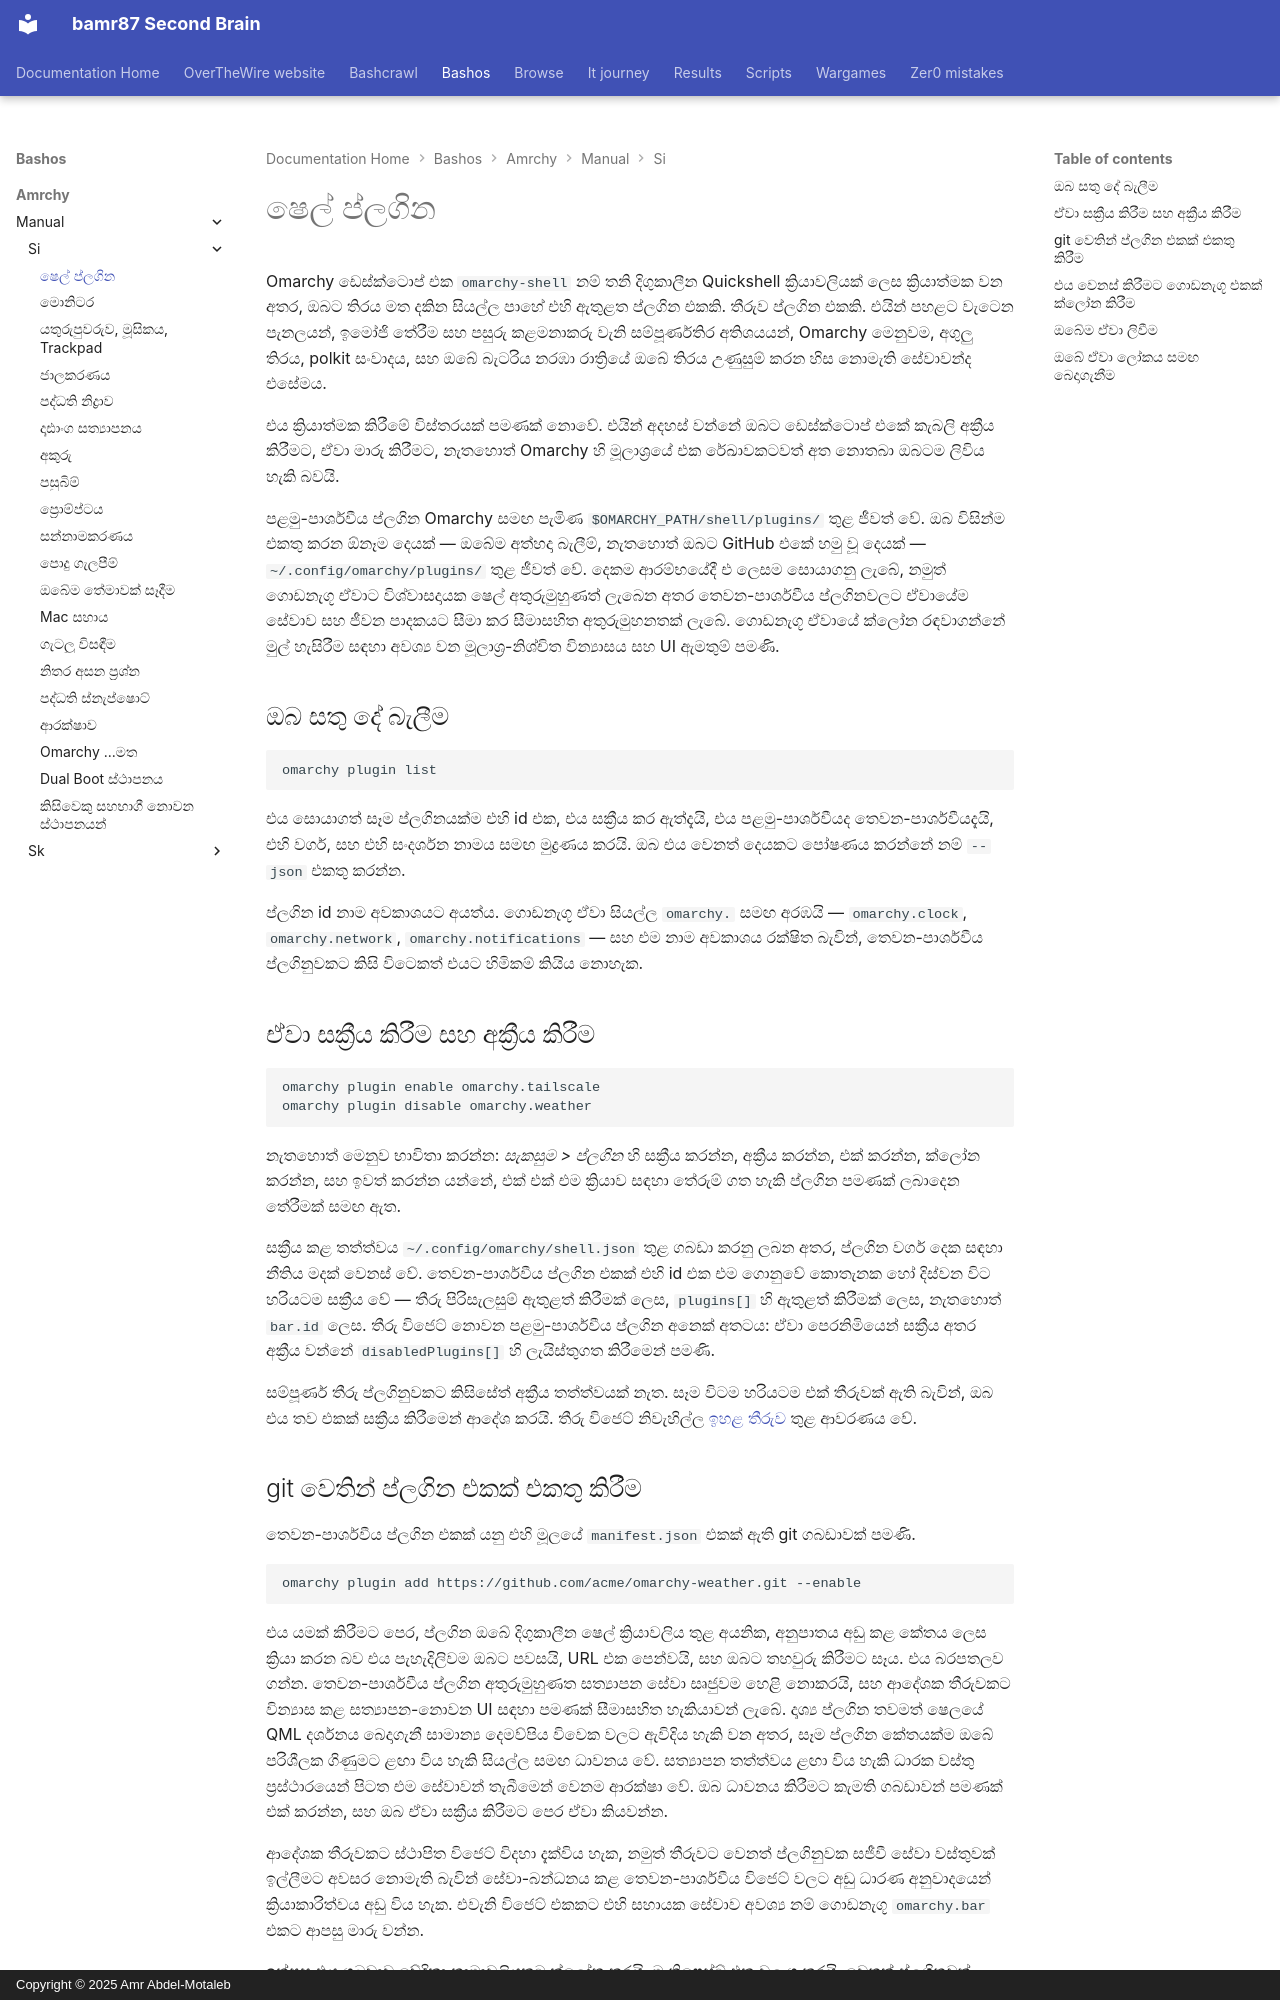

repository: bamr87/README · page: bashos/amrchy/manual/si/32-shell-plugins/index.html · generator: mkdocs · copyright: Copyright © 2025 Amr Abdel-Motaleb

---
source_file: amrchy/manual/si/32-shell-plugins.md
source_repo: bamr87/bashos
source_url: https://github.com/bamr87/bashos/blob/main/amrchy/manual/si/32-shell-plugins.md
title: ෂෙල් ප්ලගින
---
# ෂෙල් ප්ලගින

Omarchy ඩෙස්ක්ටොප් එක `omarchy-shell` නම් තනි දිගුකාලීන Quickshell ක්රියාවලියක් ලෙස ක්රියාත්මක වන අතර, ඔබට තිරය මත දකින සියල්ල පාහේ එහි ඇතුළත ප්ලගින එකකි. තීරුව ප්ලගින එකකි. එයින් පහළට වැටෙන පැනලයන්, ඉමෝජි තේරීම සහ පසුරු කළමනාකරු වැනි සම්පූර්ණතිර අතිශයයන්, Omarchy මෙනුවම, අගුලු තිරය, polkit සංවාදය, සහ ඔබේ බැටරිය නරඹා රාත්රියේ ඔබේ තිරය උණුසුම් කරන හිස නොමැති සේවාවන්ද එසේමය.

එය ක්රියාත්මක කිරීමේ විස්තරයක් පමණක් නොවේ. එයින් අදහස් වන්නේ ඔබට ඩෙස්ක්ටොප් එකේ කැබලි අක්රීය කිරීමට, ඒවා මාරු කිරීමට, නැතහොත් Omarchy හි මූලාශ්රයේ එක රේඛාවකටවත් අත නොතබා ඔබටම ලිවිය හැකි බවයි.

පළමු-පාර්ශවීය ප්ලගින Omarchy සමඟ පැමිණ `$OMARCHY_PATH/shell/plugins/` තුළ ජීවත් වේ. ඔබ විසින්ම එකතු කරන ඕනෑම දෙයක් — ඔබේම අත්හදා බැලීම්, නැතහොත් ඔබට GitHub එකේ හමු වූ දෙයක් — `~/.config/omarchy/plugins/` තුළ ජීවත් වේ. දෙකම ආරම්භයේදී එ ලෙසම සොයාගනු ලැබේ, නමුත් ගොඩනැගූ ඒවාට විශ්වාසදායක ෂෙල් අතුරුමුහුණත් ලැබෙන අතර තෙවන-පාර්ශවීය ප්ලගිනවලට ඒවායේම සේවාව සහ ජීවන පාදකයට සීමා කර සීමාසහිත අතුරුමුහනතක් ලැබේ. ගොඩනැගූ ඒවායේ ක්ලෝන රඳවාගන්නේ මුල් හැසිරීම සඳහා අවශ්ය වන මූලාශ්ර-නිශ්චිත වින්යාසය සහ UI ඇමතුම් පමණි.

## ඔබ සතු දේ බැලීම

```
omarchy plugin list
```

එය සොයාගත් සෑම ප්ලගිනයක්ම එහි id එක, එය සක්රීය කර ඇත්දැයි, එය පළමු-පාර්ශවීයද තෙවන-පාර්ශවීයදැයි, එහි වර්ග, සහ එහි සංදර්ශන නාමය සමඟ මුද්රණය කරයි. ඔබ එය වෙනත් දෙයකට පෝෂණය කරන්නේ නම් `--json` එකතු කරන්න.

ප්ලගින id නාම අවකාශයට අයත්ය. ගොඩනැගූ ඒවා සියල්ල `omarchy.` සමඟ අරඹයි — `omarchy.clock`, `omarchy.network`, `omarchy.notifications` — සහ එම නාම අවකාශය රක්ෂිත බැවින්, තෙවන-පාර්ශවීය ප්ලගිනුවකට කිසි විටෙකත් එයට හිමිකම් කියිය නොහැක.

## ඒවා සක්රීය කිරීම සහ අක්රීය කිරීම

```
omarchy plugin enable omarchy.tailscale
omarchy plugin disable omarchy.weather
```

නැතහොත් මෙනුව භාවිතා කරන්න: _සැකසුම > ප්ලගින_ හි සක්රීය කරන්න, අක්රීය කරන්න, එක් කරන්න, ක්ලෝන කරන්න, සහ ඉවත් කරන්න යන්නේ, එක් එක් එම ක්රියාව සඳහා තේරුම් ගත හැකි ප්ලගින පමණක් ලබාදෙන තේරීමක් සමඟ ඇත.

සක්රීය කළ තත්ත්වය `~/.config/omarchy/shell.json` තුළ ගබඩා කරනු ලබන අතර, ප්ලගින වර්ග දෙක සඳහා නීතිය මදක් වෙනස් වේ. තෙවන-පාර්ශවීය ප්ලගින එකක් එහි id එක එම ගොනුවේ කොතැනක හෝ දිස්වන විට හරියටම සක්රීය වේ — තීරු පිරිසැලසුම් ඇතුළත් කිරීමක් ලෙස, `plugins[]` හි ඇතුළත් කිරීමක් ලෙස, නැතහොත් `bar.id` ලෙස. තීරු විජෙට් නොවන පළමු-පාර්ශවීය ප්ලගින අනෙක් අතටය: ඒවා පෙරනිමියෙන් සක්රීය අතර අක්රීය වන්නේ `disabledPlugins[]` හි ලැයිස්තුගත කිරීමෙන් පමණි.

සම්පූර්ණ තීරු ප්ලගිනුවකට කිසිසේත් අක්රීය තත්ත්වයක් නැත. සෑම විටම හරියටම එක් තීරුවක් ඇති බැවින්, ඔබ එය තව එකක් සක්රීය කිරීමෙන් ආදේශ කරයි. තීරු විජෙට් නිවැහිල්ල [ඉහළ තීරුව](05-the-top-bar.md) තුළ ආවරණය වේ.
